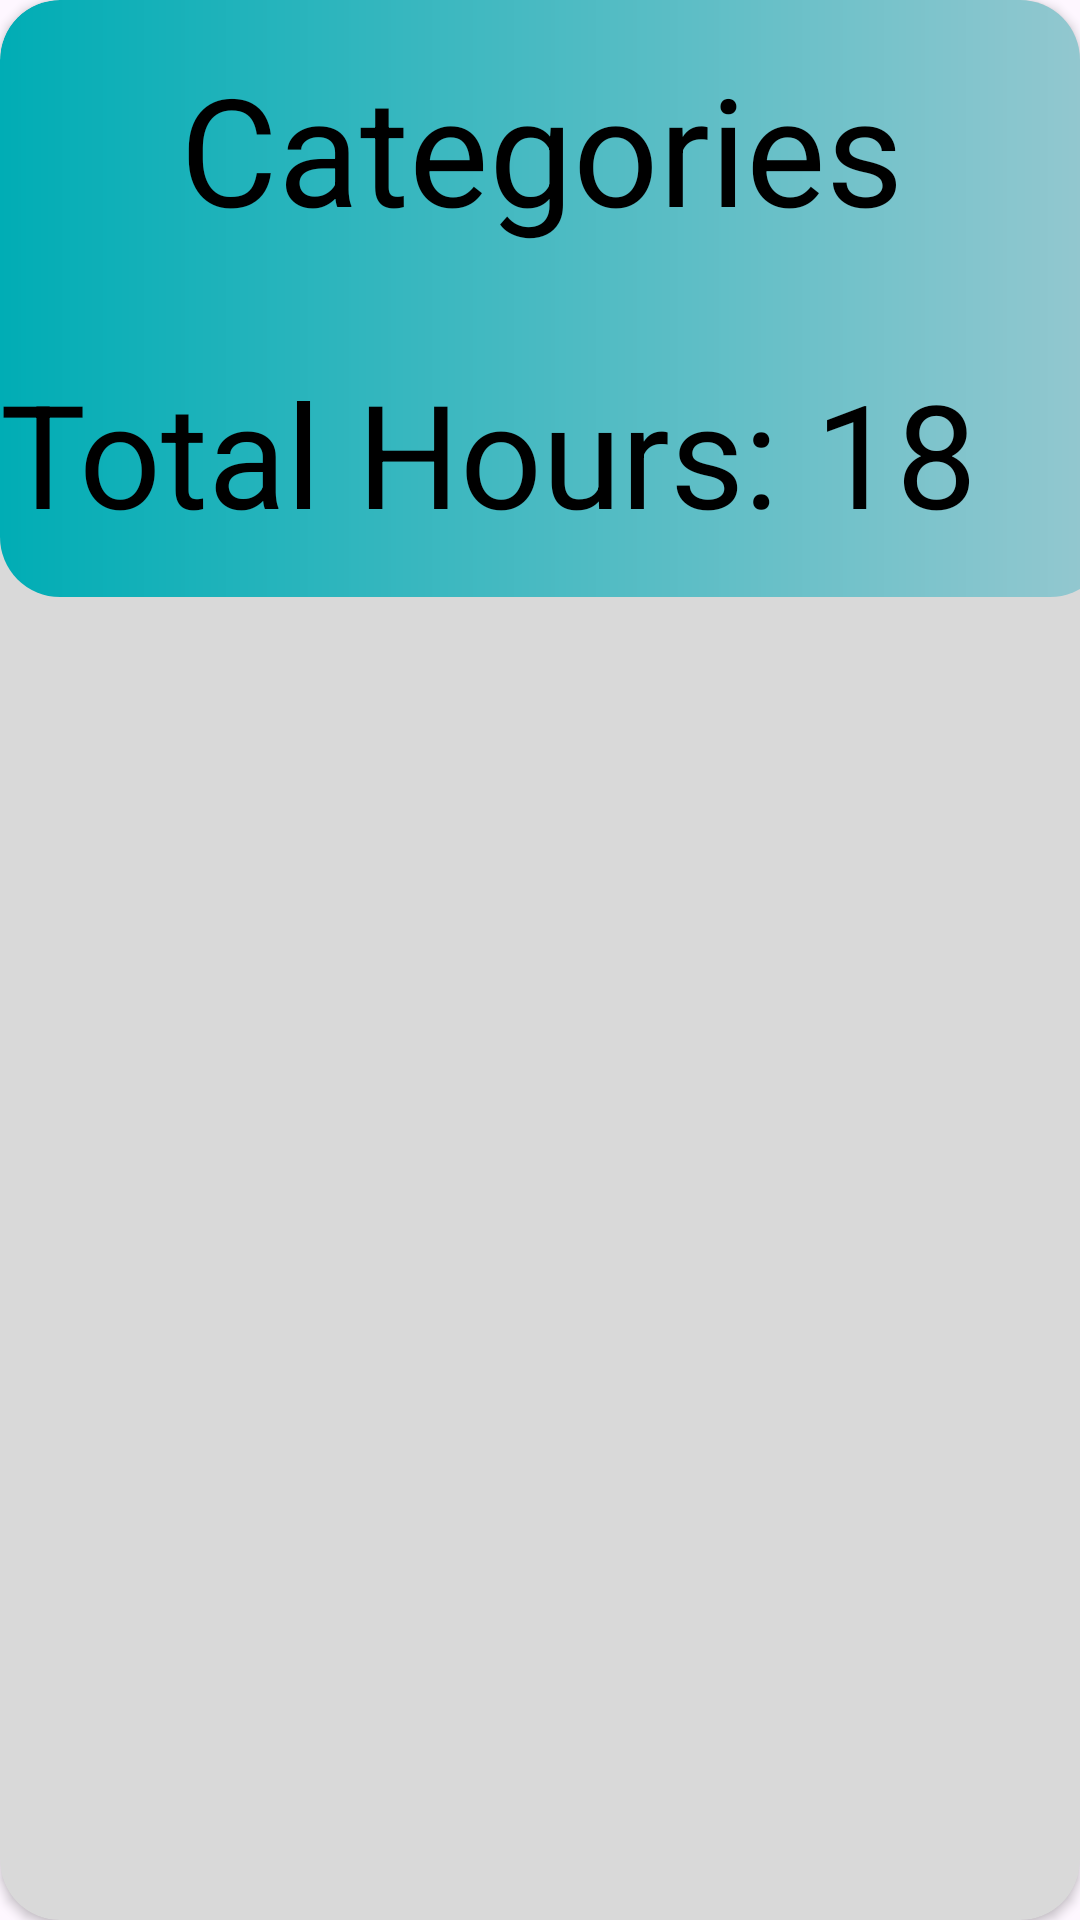

This screen was rendered from an Android layout file. Write that file and the resources it references.
<!-- AndroidManifest.xml: application theme Theme.TimeCompassOPSC7311Part1 -->
<!-- res/layout/task_item_layout2.xml -->
<?xml version="1.0" encoding="utf-8"?>
<androidx.cardview.widget.CardView xmlns:android="http://schemas.android.com/apk/res/android"
    xmlns:app="http://schemas.android.com/apk/res-auto"
    xmlns:tools="http://schemas.android.com/tools"
    android:layout_width="370dp"
    android:layout_height="199dp"
    app:cardBackgroundColor="@color/dark_grey"
    app:cardCornerRadius="20dp"
    android:layout_marginStart="15dp">


    <androidx.constraintlayout.widget.ConstraintLayout
        android:layout_width="370dp"
        android:layout_height="199dp"
        android:background="@drawable/gradient_recents">

        <TextView
            android:id="@+id/displayCategory"
            android:layout_width="249dp"
            android:layout_height="85dp"
            android:layout_marginStart="60dp"
            android:layout_marginTop="16dp"
            android:layout_marginEnd="61dp"
            android:layout_marginBottom="15dp"
            android:text="@string/categories"
            android:textColor="@color/black"
            android:textSize="50sp"
            app:layout_constraintEnd_toEndOf="parent"
            app:layout_constraintStart_toStartOf="parent"
            app:layout_constraintTop_toTopOf="parent" />

        <TextView
            android:id="@+id/totalHours"
            android:layout_width="wrap_content"
            android:layout_height="wrap_content"
            android:layout_marginTop="16dp"
            android:layout_marginBottom="16dp"
            android:text="@string/total_hours_18"
            android:textColor="@color/black"
            android:textSize="48sp"
            app:layout_constraintBottom_toBottomOf="parent"
            app:layout_constraintEnd_toEndOf="parent"
            app:layout_constraintHorizontal_bias="0.0"
            app:layout_constraintStart_toStartOf="parent"
            app:layout_constraintTop_toBottomOf="@+id/displayPosition" />


    </androidx.constraintlayout.widget.ConstraintLayout>
</androidx.cardview.widget.CardView>
<!-- resources referenced by this layout -->
<resources>
  <color name="black">#FF000000</color>
  <color name="dark_grey">#D9D9D9</color>
  <!-- drawable gradient_recents (drawable) -->
  <?xml version="1.0" encoding="utf-8"?>
  <shape xmlns:android="http://schemas.android.com/apk/res/android"
      xmlns:tools="http://schemas.android.com/tools"
      android:shape="rectangle"
      tools:ignore="ExtraText"
      >
      <corners android:radius="20dp"/>
      <gradient
          android:startColor="#00ADB5"
          android:endColor="#96C8D0" />
  
  
  </shape>
  <string name="categories">Categories</string>
  <string name="total_hours_18">Total Hours: 18</string>
  <style name="Theme.TimeCompassOPSC7311Part1" parent="Base.Theme.TimeCompassOPSC7311Part1" />
  <style name="Base.Theme.TimeCompassOPSC7311Part1" parent="Theme.Material3.DayNight.NoActionBar">
          
          <item name="colorPrimary">@color/white</item>
          <item name="android:statusBarColor">@color/black</item>
      </style>
  <color name="white">#FFFFFFFF</color>
</resources>
